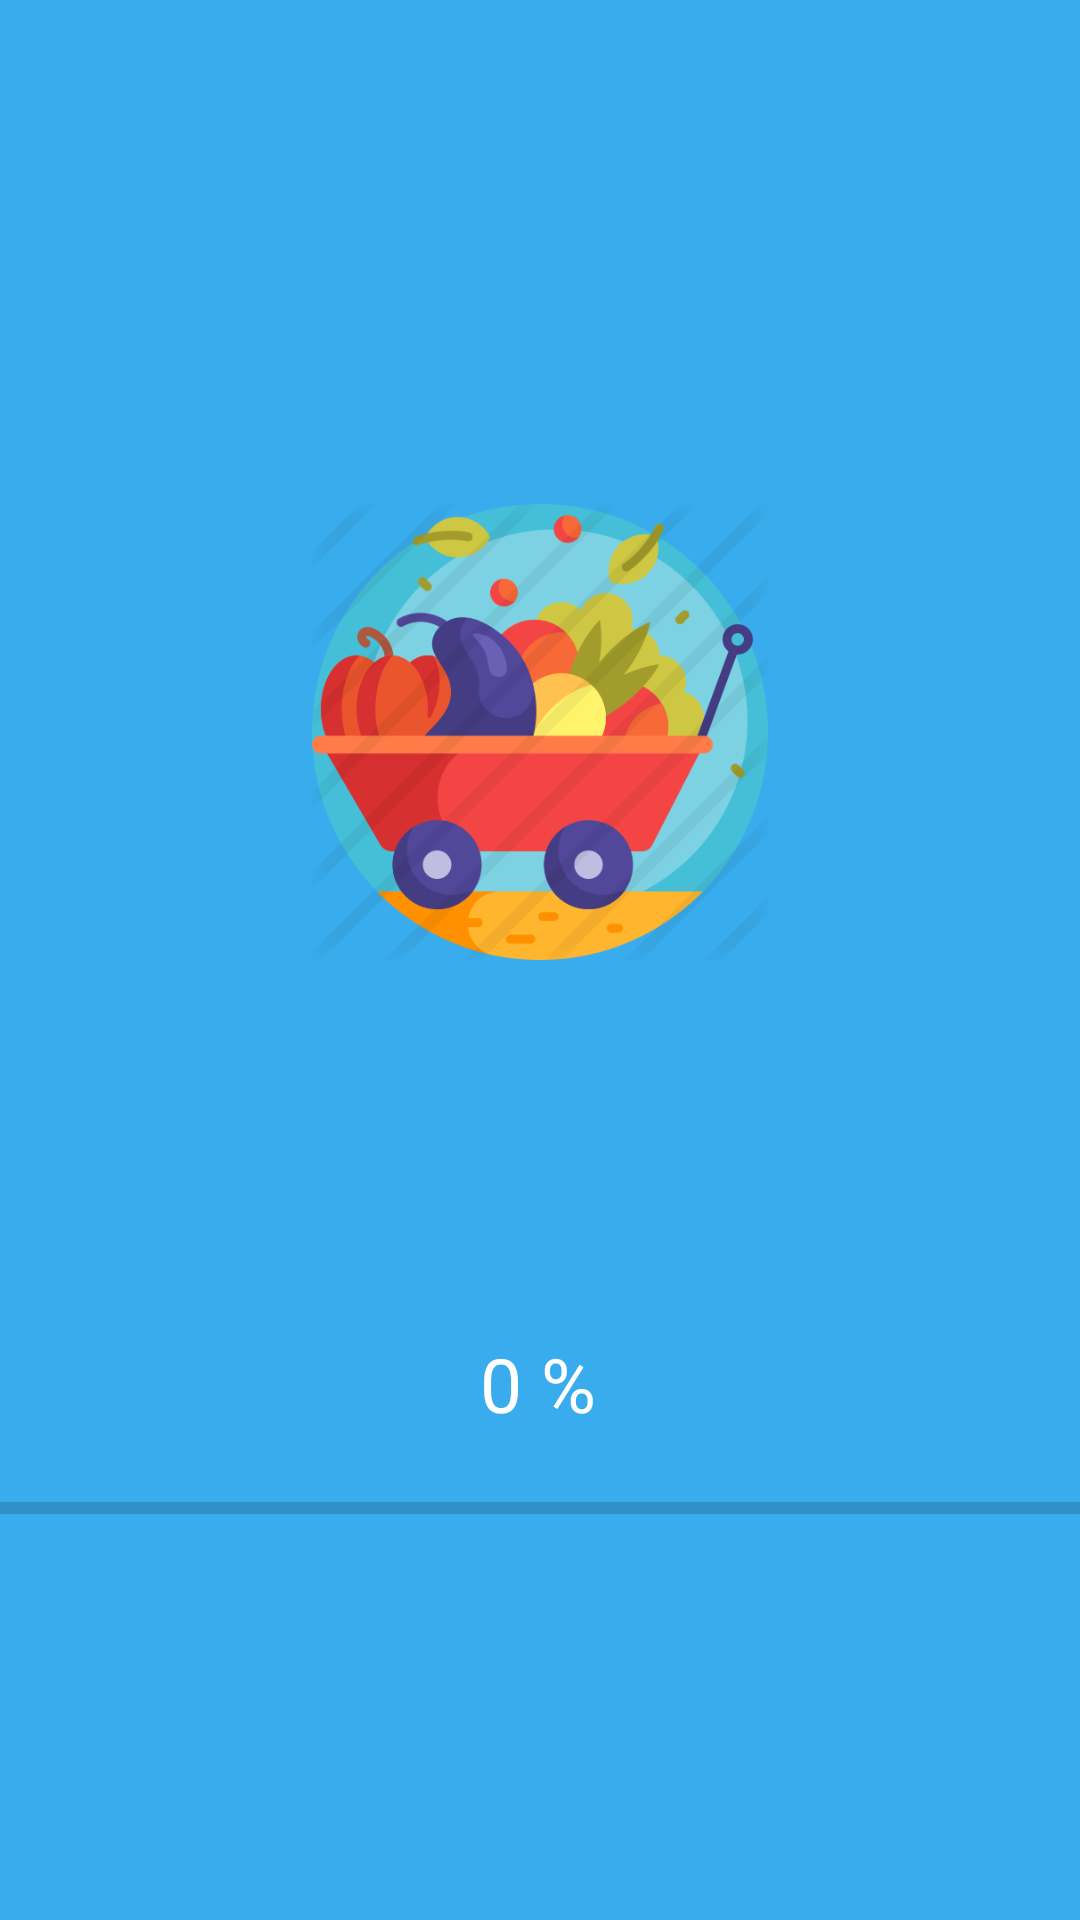

Reconstruct the res/layout file that produces this screen, plus the resources it refers to.
<!-- AndroidManifest.xml: application theme Theme.FarmersApp -->
<!-- res/layout/activity_splash.xml -->
<?xml version="1.0" encoding="utf-8"?>
<androidx.constraintlayout.widget.ConstraintLayout xmlns:android="http://schemas.android.com/apk/res/android"
    xmlns:app="http://schemas.android.com/apk/res-auto"
    xmlns:tools="http://schemas.android.com/tools"
    android:layout_width="match_parent"
    android:layout_height="match_parent"
    android:background="#38ACEC"
    tools:context=".splash">

    <TextView
        android:id="@+id/view"
        android:layout_width="wrap_content"
        android:layout_height="wrap_content"
        android:layout_above="@+id/progress_bar"
        android:layout_centerHorizontal="true"
        android:text="0 %"
        android:textColor="#fff"
        android:textSize="25sp"
        app:layout_constraintBottom_toBottomOf="parent"
        app:layout_constraintEnd_toEndOf="parent"
        app:layout_constraintHorizontal_bias="0.498"
        app:layout_constraintStart_toStartOf="parent"
        app:layout_constraintTop_toTopOf="parent"
        app:layout_constraintVertical_bias="0.733" />

    <ProgressBar
        android:id="@+id/progress_bar"
        style="@style/Widget.AppCompat.ProgressBar.Horizontal"
        android:layout_width="match_parent"
        android:layout_height="wrap_content"
        android:layout_alignParentBottom="true"
        app:layout_constraintBottom_toBottomOf="parent"
        app:layout_constraintEnd_toEndOf="parent"
        app:layout_constraintHorizontal_bias="0.0"
        app:layout_constraintStart_toStartOf="parent"
        app:layout_constraintTop_toTopOf="parent"
        app:layout_constraintVertical_bias="0.793" />

    <androidx.appcompat.widget.AppCompatImageView
        android:id="@+id/appCompatImageView"
        android:layout_width="152dp"
        android:layout_height="182dp"
        android:layout_marginStart="100dp"
        android:layout_marginLeft="100dp"
        android:layout_marginTop="100dp"
        android:layout_marginEnd="100dp"
        android:layout_marginRight="100dp"
        android:layout_marginBottom="100dp"
        android:src="@drawable/farm"
        app:layout_constraintBottom_toBottomOf="parent"
        app:layout_constraintEnd_toEndOf="parent"
        app:layout_constraintHorizontal_bias="0.491"
        app:layout_constraintStart_toStartOf="parent"
        app:layout_constraintTop_toTopOf="parent"
        app:layout_constraintVertical_bias="0.206" />
</androidx.constraintlayout.widget.ConstraintLayout>
<!-- resources referenced by this layout -->
<resources>
  <!-- drawable farm: jpg bitmap (drawable-v24, 71494 bytes) -->
  <style name="Theme.FarmersApp" parent="Theme.MaterialComponents.DayNight.NoActionBar">
          
          <item name="colorPrimary">@color/black</item>
          <item name="colorPrimaryVariant">#3489E3</item>
          <item name="colorOnPrimary">@color/white</item>
  
          
          <item name="colorSecondary">@color/black</item>
          <item name="colorSecondaryVariant">@color/teal_700</item>
          <item name="colorOnSecondary">@color/white</item>
          
          <item name="android:statusBarColor" tools:targetApi="l">?attr/colorPrimaryVariant</item>
          
      </style>
  <!-- not gathered from this repository: default colours our renderer supplied (Android Studio template values) -->
  <color name="teal_700">#FF018786</color>
  <color name="black">#FF000000</color>
  <color name="white">#FFFFFFFF</color>
</resources>
